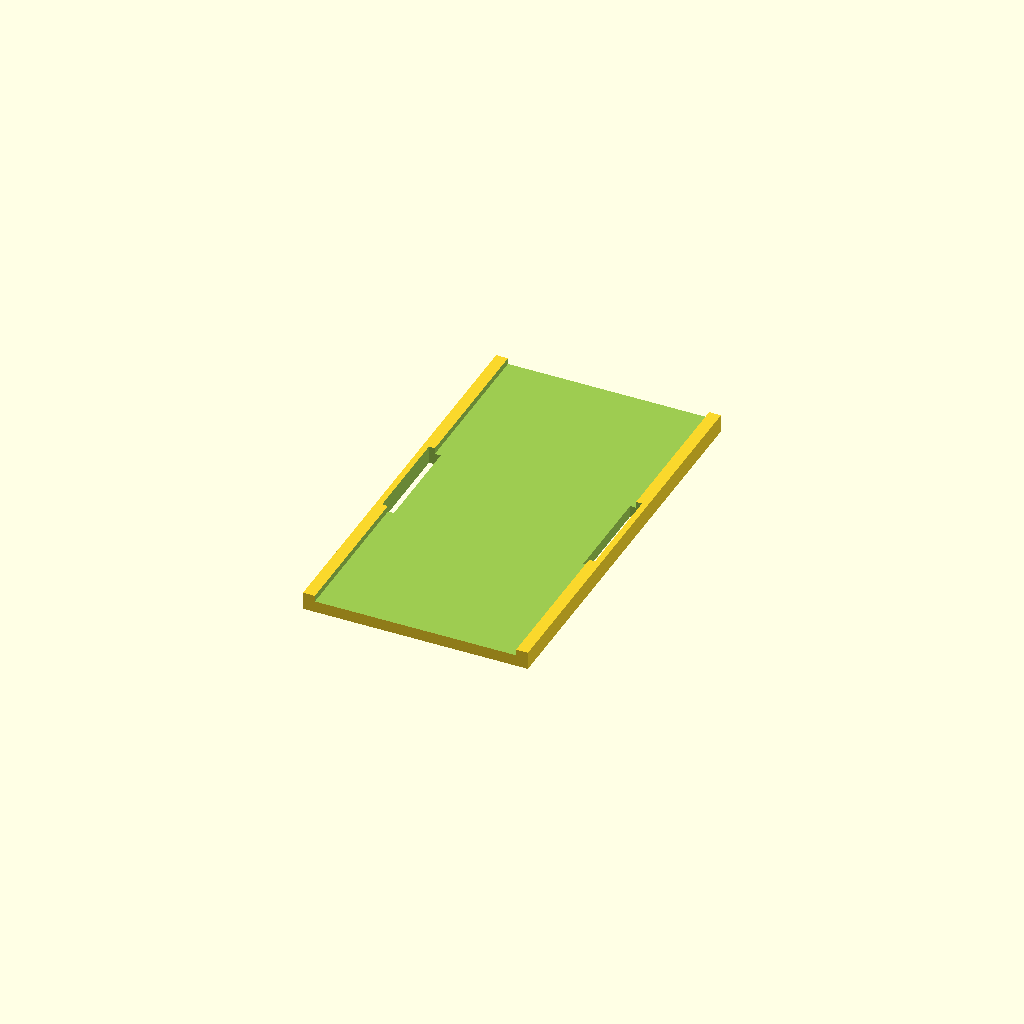
Cell 1: rendered with the file's own defaults.
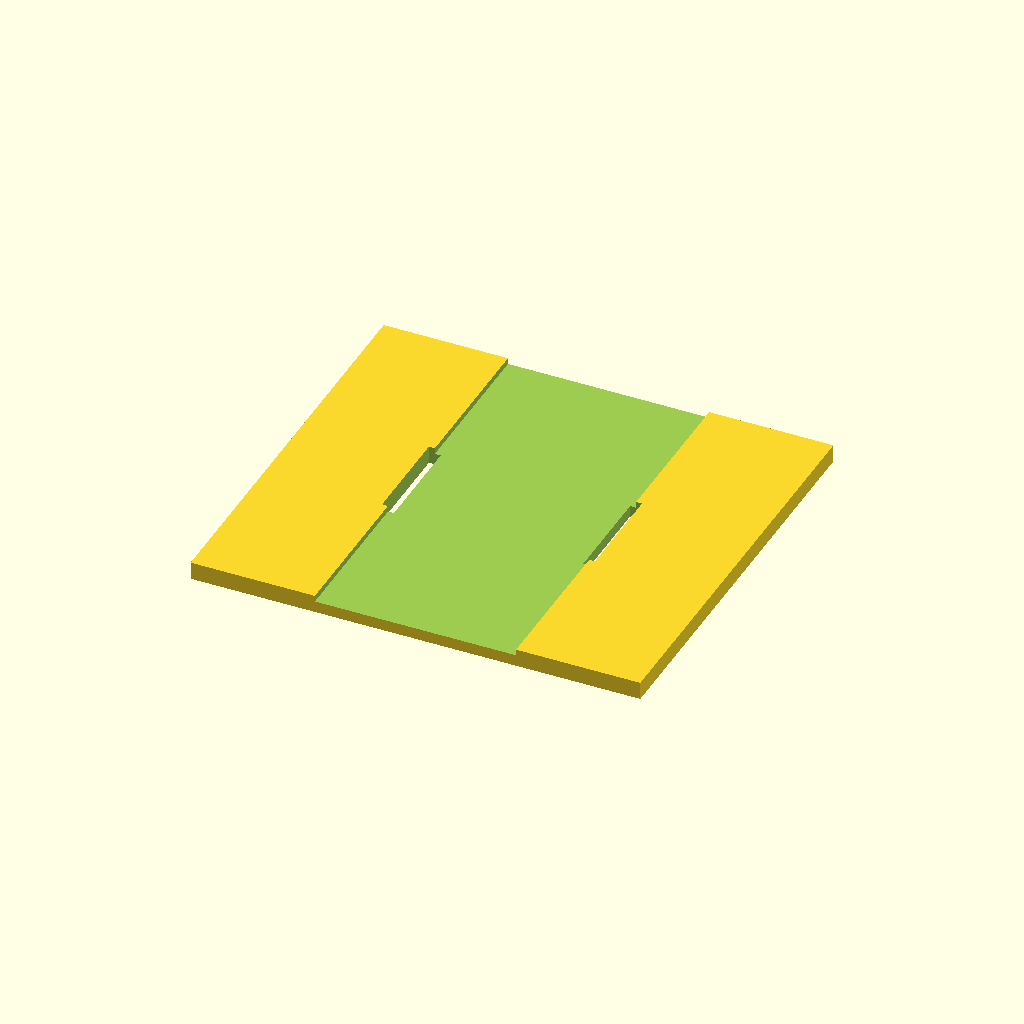
Cell 2: width = 76 (everything else at default).
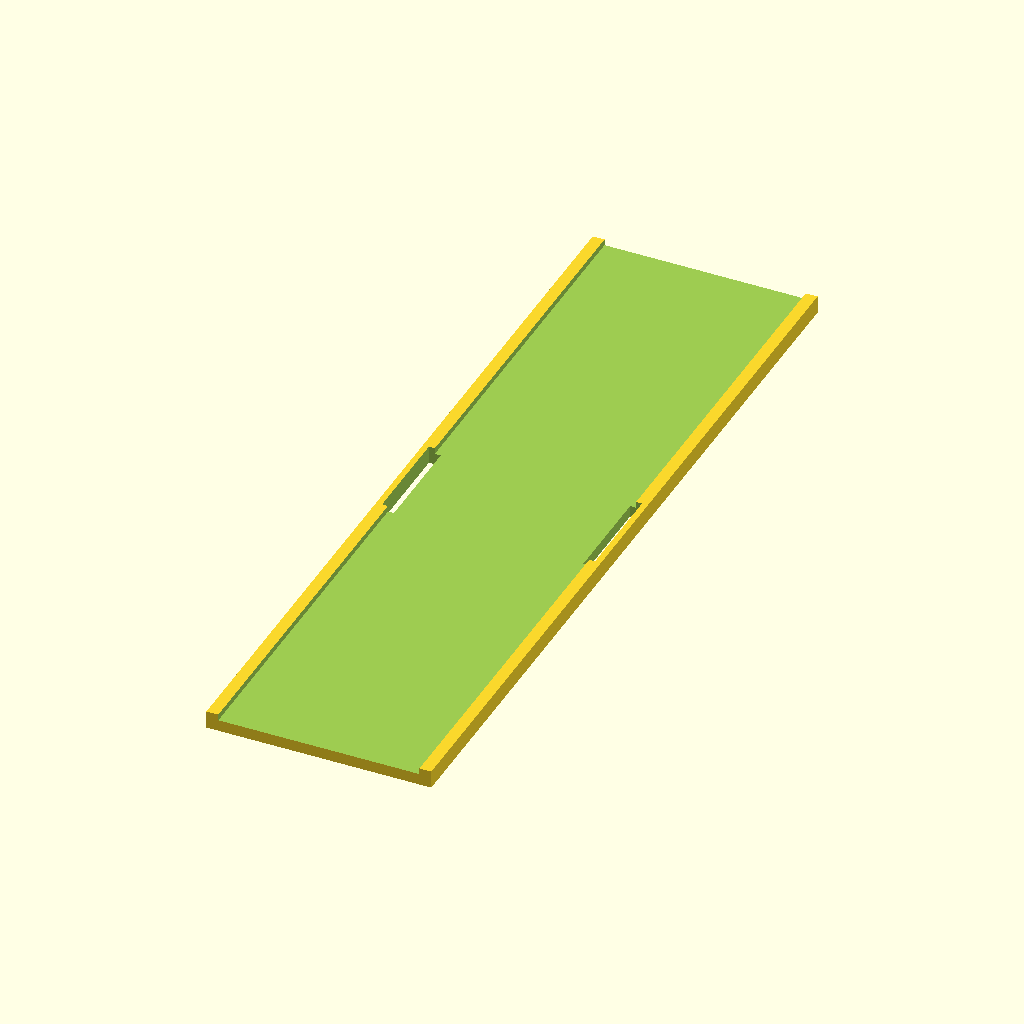
Cell 3: length = 140 (everything else at default).
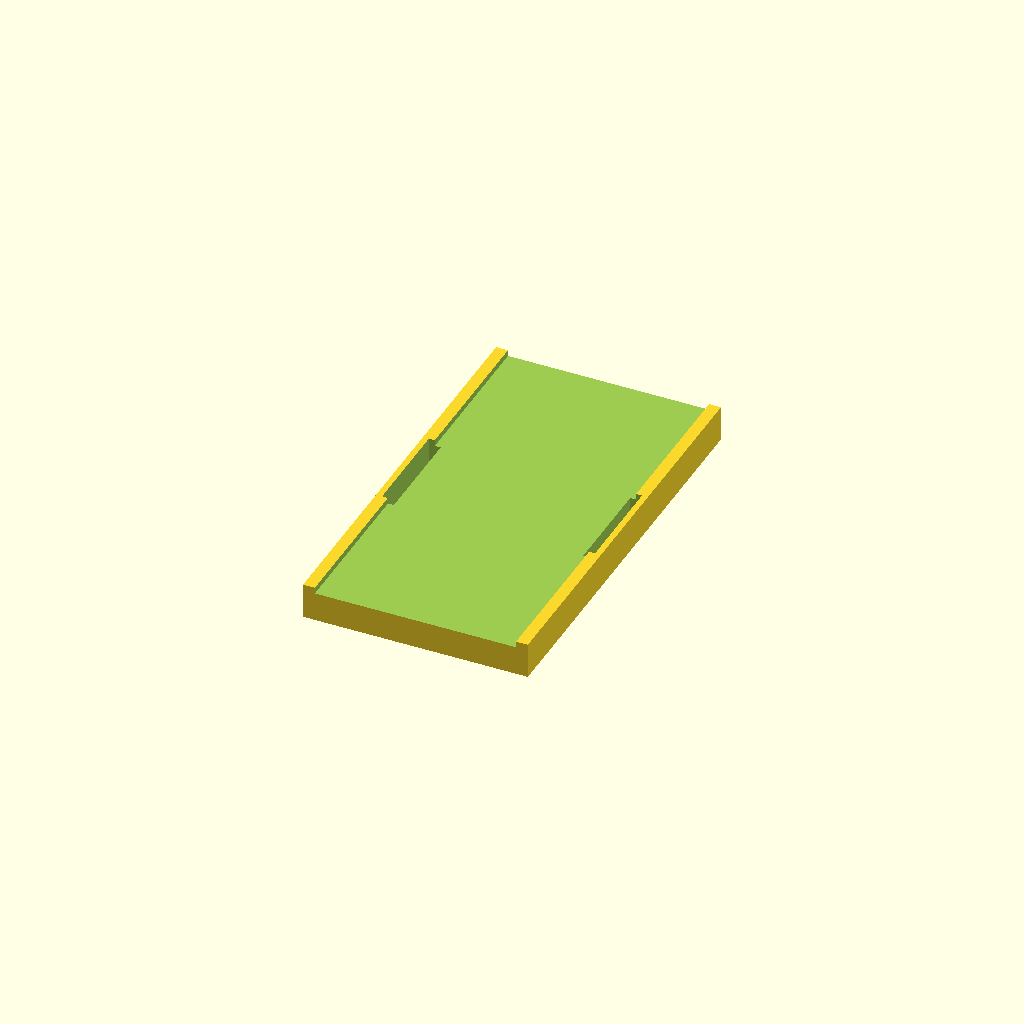
Cell 4: thickness = 6 (everything else at default).
All cells are drawn from one camera (rotation 55°, 0°, 25°, orthographic, colour scheme Cornfield), so only the parameter changes between them.
Source of the model, inputs/thingiverse/thing-2515483/files/t4bee_lipo_strap_plate.scad:
//Lipo Strap Plate for T4bee Frame
//Frame: https://www.thingiverse.com/thing:1783281

//Aproximate sizes for reference
//Nanotech 3s 1000mah - 33x72
//Nanotech 3s 1300mah 34x72
//LiHV 850mah 34x78
//LiHV 1000mah 34x72
//Nanotech 3s 850 30x34
//3s 11100 34x77
//Nanotech 4s 30x55.5

width=38;
length=70;
thickness=3;
slot_distance=34;
slot_size=2;
slot_width=17;

middle_cutout_width=34;
middle_cutout_length=length;
middle_cutout_height=1;

n=0.1;

difference() {
    
    //Plate
    cube([width,length,thickness],center=true);
    
    //Slots
    translate([slot_distance*0.5,0,0])
        cube([slot_size,slot_width,thickness+n],center=true);
    
    translate([-slot_distance*0.5,0,0])
        cube([slot_size,slot_width,thickness+n],center=true);
    
    //Middle cutout for tape/lipo etc.
    translate([0,0,thickness*0.5-middle_cutout_height*0.5])
        cube([middle_cutout_width,middle_cutout_length+n,middle_cutout_height+n],center=true);
    
}
Customizer parameters (derived from the source; name, type, default, range or options):
width: number, default 38
length: number, default 70
thickness: number, default 3
slot_distance: number, default 34
slot_size: number, default 2
slot_width: number, default 17
middle_cutout_width: number, default 34
middle_cutout_height: number, default 1
n: number, default 0.1
